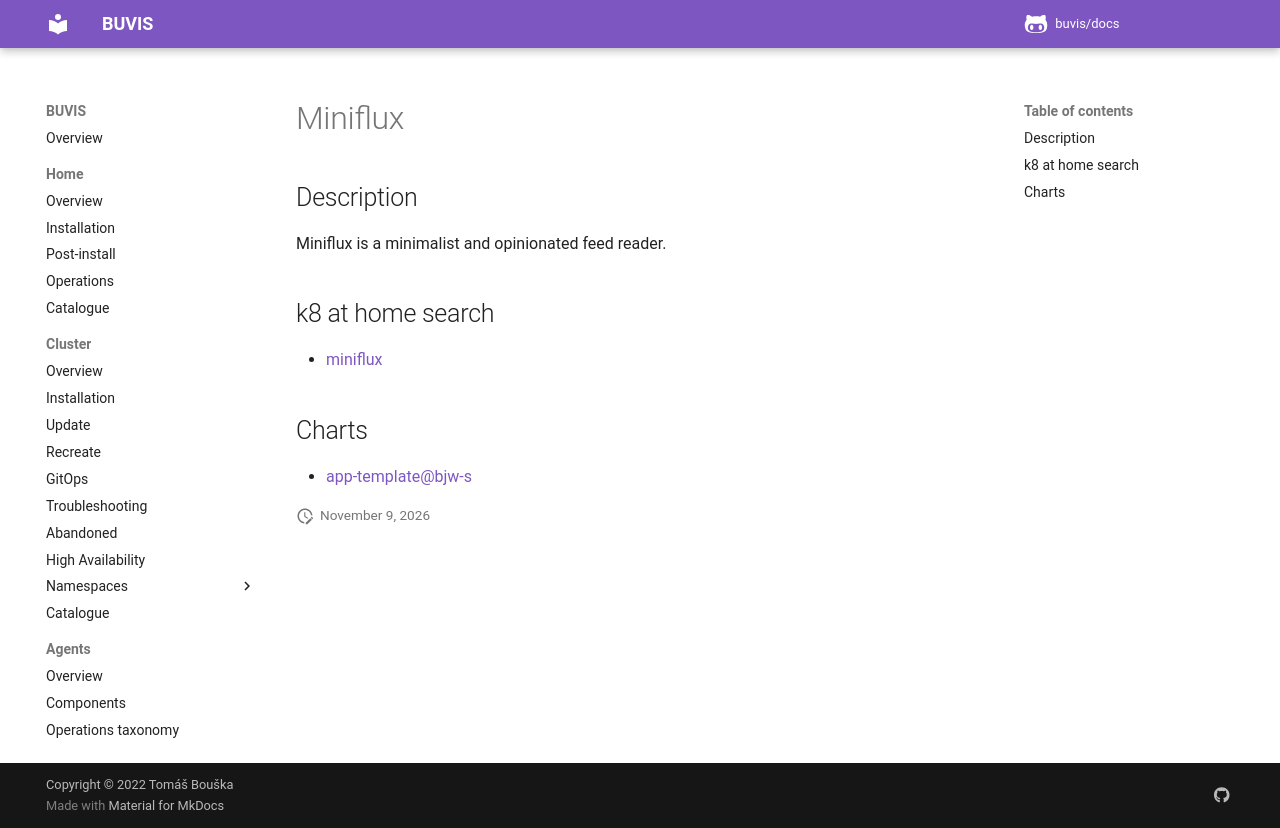

repository: buvis/docs · page: cluster/catalogue/miniflux/index.html · generator: mkdocs

# Miniflux

## Description

Miniflux is a minimalist and opinionated feed reader.

## k8 at home search

- [miniflux](https://nanne.dev/k8s-at-home-search/#/miniflux)

## Charts

- [app-template@bjw-s](https://bjw-s.github.io/helm-charts/)
